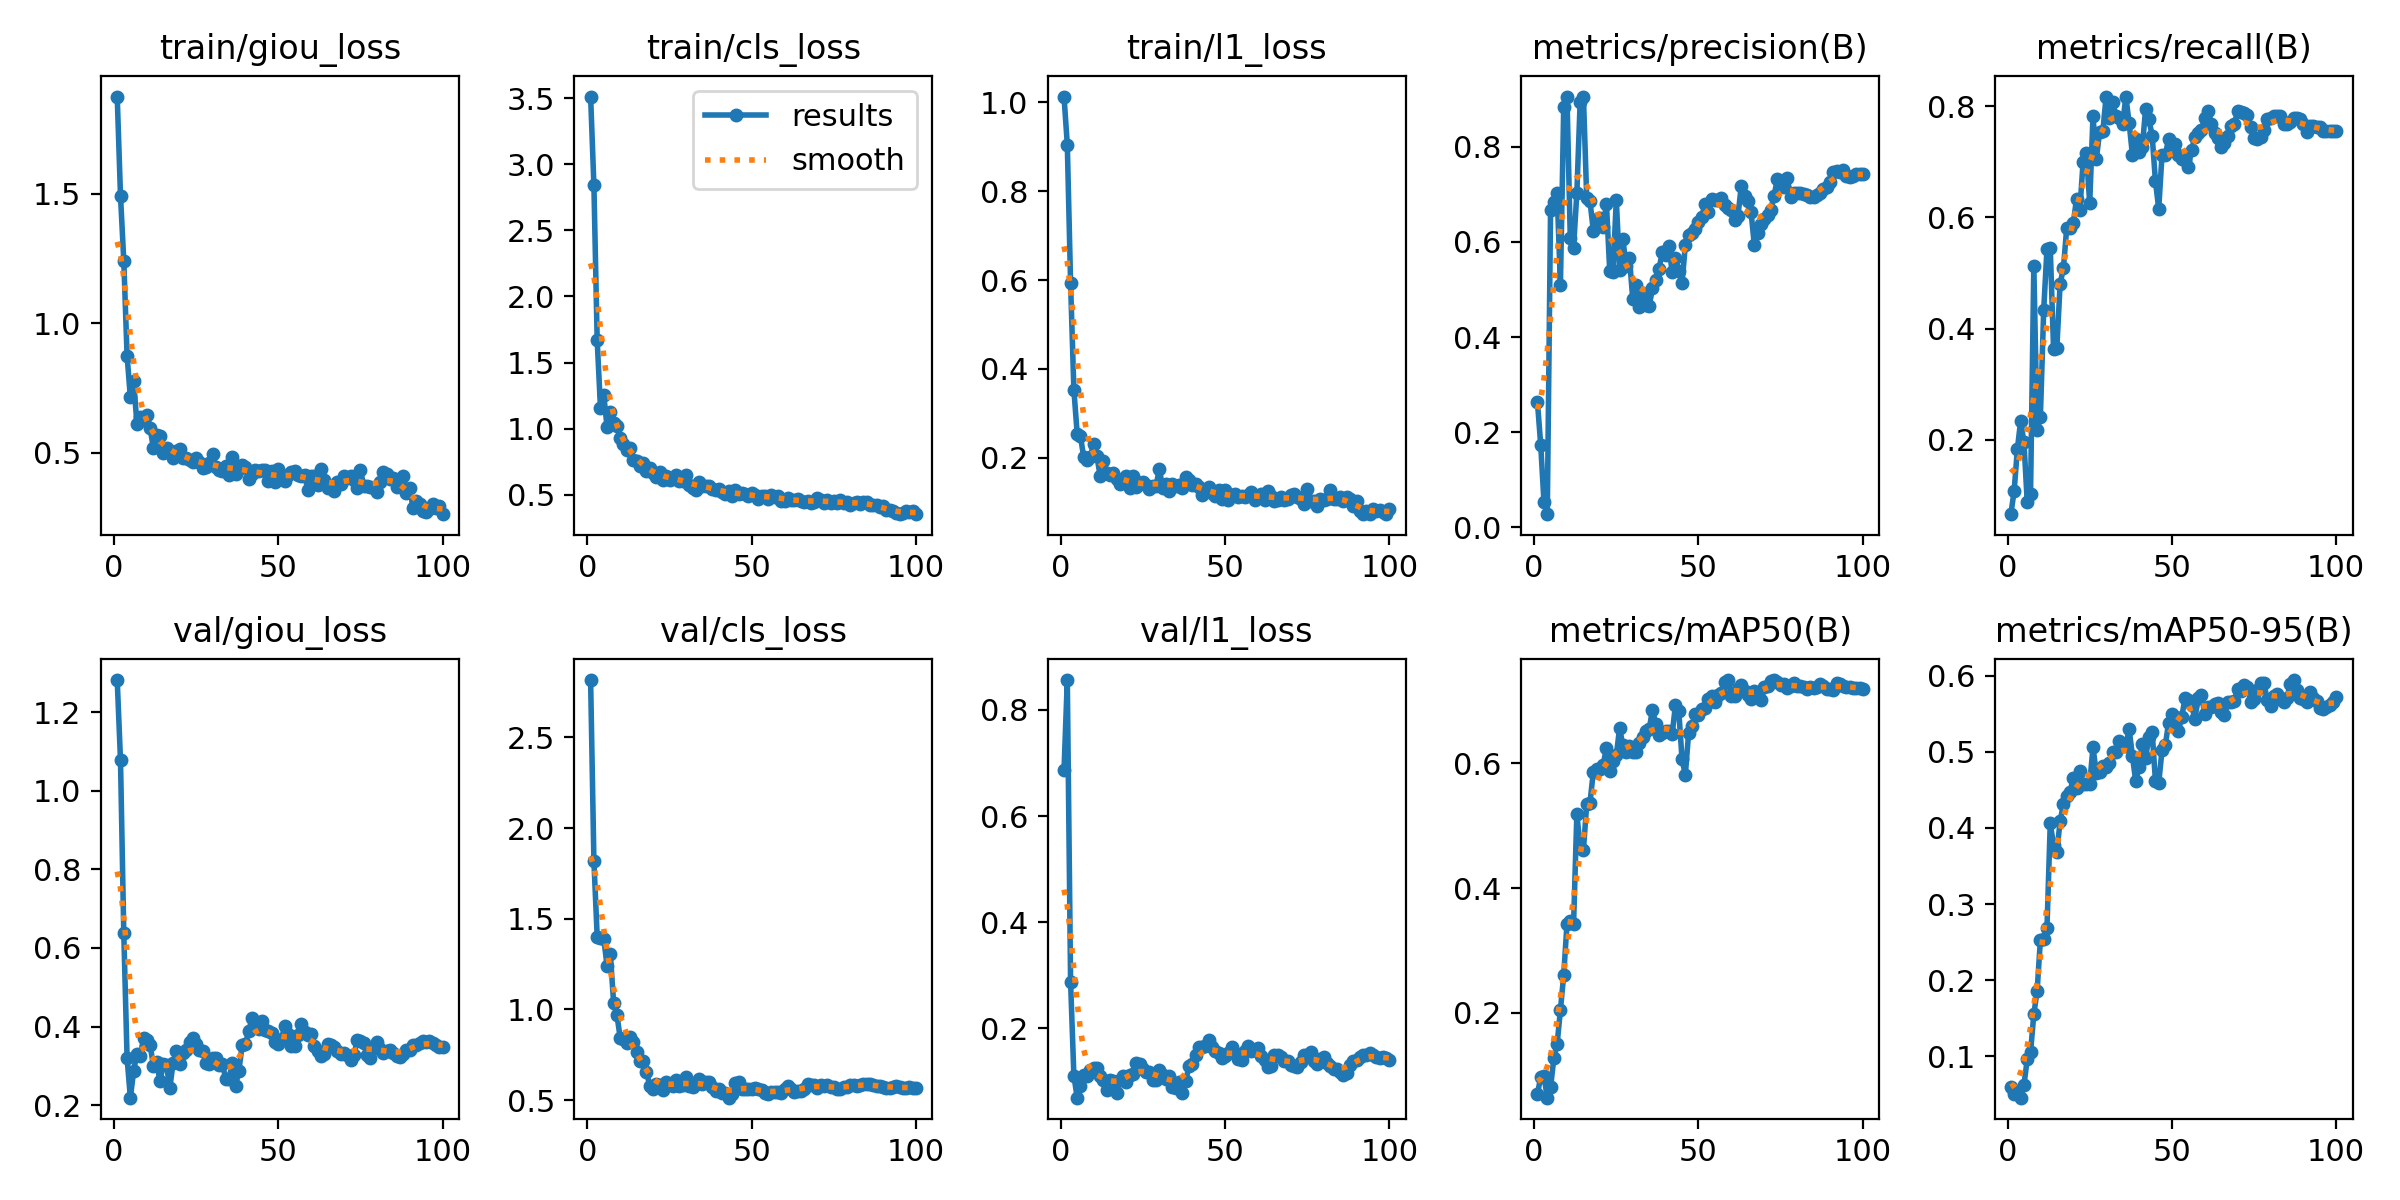

The table this chart was drawn from, first rows:
epoch, time, train/giou_loss, train/cls_loss, train/l1_loss, metrics/precision(B), metrics/recall(B), metrics/mAP50(B), metrics/mAP50-95(B), val/giou_loss, val/cls_loss, val/l1_loss, lr/pg0, lr/pg1, lr/pg2
1, 510.9, 1.875, 3.511, 1.013, 0.2638, 0.06653, 0.0696, 0.05987, 1.281, 2.816, 0.6859, 7.89e-05, 7.89e-05, 7.89e-05
2, 1011, 1.492, 2.842, 0.905, 0.1737, 0.1073, 0.09732, 0.05015, 1.077, 1.819, 0.8564, 0.0001614, 0.0001614, 0.0001614
3, 1493, 1.241, 1.667, 0.5927, 0.05225, 0.1839, 0.0987, 0.05106, 0.6371, 1.401, 0.2871, 0.0002423, 0.0002423, 0.0002423
4, 1982, 0.8754, 1.156, 0.3534, 0.02747, 0.2345, 0.06415, 0.04574, 0.32, 1.394, 0.1111, 0.0003215, 0.0003215, 0.0003215
5, 2447, 0.7143, 1.257, 0.2548, 0.6675, 0.1954, 0.08046, 0.06269, 0.219, 1.389, 0.06931, 0.0003991, 0.0003991, 0.0003991
6, 2912, 0.7771, 1.013, 0.249, 0.6846, 0.08773, 0.1276, 0.09621, 0.2871, 1.241, 0.09195, 0.000475, 0.000475, 0.000475
7, 3383, 0.6113, 1.127, 0.2009, 0.7036, 0.1033, 0.1502, 0.1051, 0.3309, 1.303, 0.1129, 0.0004948, 0.0004948, 0.0004948
8, 3846, 0.6372, 1.044, 0.1958, 0.5097, 0.5131, 0.2047, 0.1555, 0.3254, 1.037, 0.111, 0.0004895, 0.0004895, 0.0004895
9, 4321, 0.6273, 1.02, 0.2016, 0.8834, 0.2181, 0.2608, 0.1858, 0.37, 0.9697, 0.1221, 0.0004843, 0.0004843, 0.0004843
10, 4788, 0.6452, 0.9312, 0.2317, 0.9043, 0.242, 0.3425, 0.2531, 0.3646, 0.8429, 0.1253, 0.0004791, 0.0004791, 0.0004791
11, 5251, 0.5944, 0.8812, 0.2037, 0.6075, 0.4328, 0.3467, 0.2539, 0.3535, 0.8387, 0.1254, 0.0004739, 0.0004739, 0.0004739
12, 5724, 0.5207, 0.841, 0.1594, 0.5883, 0.5431, 0.3424, 0.2686, 0.3003, 0.8165, 0.1107, 0.0004687, 0.0004687, 0.0004687
13, 6200, 0.5709, 0.8531, 0.1929, 0.7035, 0.5447, 0.519, 0.406, 0.3107, 0.8455, 0.1028, 0.0004635, 0.0004635, 0.0004635
14, 6665, 0.5657, 0.7658, 0.1651, 0.8943, 0.3639, 0.4638, 0.3775, 0.2601, 0.8216, 0.08443, 0.0004583, 0.0004583, 0.0004583
15, 7134, 0.5007, 0.7586, 0.1623, 0.9059, 0.3652, 0.4612, 0.3686, 0.304, 0.767, 0.1026, 0.0004531, 0.0004531, 0.0004531
16, 7601, 0.5177, 0.721, 0.166, 0.6924, 0.4806, 0.5346, 0.409, 0.3013, 0.7174, 0.1003, 0.0004479, 0.0004479, 0.0004479
17, 8065, 0.5052, 0.7403, 0.1521, 0.6857, 0.5084, 0.5366, 0.4313, 0.2434, 0.7164, 0.07802, 0.0004427, 0.0004427, 0.0004427
18, 8543, 0.48, 0.6821, 0.1415, 0.624, 0.5806, 0.5862, 0.4418, 0.3077, 0.6558, 0.1017, 0.0004375, 0.0004375, 0.0004375
19, 9027, 0.5072, 0.7013, 0.1481, 0.6477, 0.5811, 0.5911, 0.447, 0.3375, 0.5788, 0.1108, 0.0004323, 0.0004323, 0.0004323
20, 9488, 0.5151, 0.6638, 0.1592, 0.6496, 0.5894, 0.5906, 0.4659, 0.3055, 0.5617, 0.09824, 0.0004271, 0.0004271, 0.0004271
21, 9942, 0.4808, 0.6331, 0.1326, 0.6317, 0.6337, 0.5971, 0.4522, 0.3321, 0.5863, 0.1116, 0.0004219, 0.0004219, 0.0004219
22, 10406, 0.4795, 0.6693, 0.1602, 0.6804, 0.6137, 0.6249, 0.4752, 0.3398, 0.5835, 0.1138, 0.0004166, 0.0004166, 0.0004166
23, 10872, 0.4728, 0.6132, 0.1343, 0.5393, 0.7, 0.5872, 0.4572, 0.3596, 0.5548, 0.1355, 0.0004114, 0.0004114, 0.0004114
24, 11333, 0.4664, 0.6421, 0.144, 0.5373, 0.7148, 0.6029, 0.4573, 0.3706, 0.599, 0.1336, 0.0004062, 0.0004062, 0.0004062
25, 11793, 0.4818, 0.6096, 0.1446, 0.6888, 0.6251, 0.6127, 0.4579, 0.3548, 0.5886, 0.1231, 0.000401, 0.000401, 0.000401
26, 12251, 0.4655, 0.6254, 0.1389, 0.5411, 0.782, 0.6559, 0.5058, 0.3393, 0.5787, 0.1177, 0.0003958, 0.0003958, 0.0003958
27, 12709, 0.4429, 0.6492, 0.1305, 0.6058, 0.704, 0.6285, 0.4728, 0.3385, 0.6108, 0.1182, 0.0003906, 0.0003906, 0.0003906
28, 13175, 0.4447, 0.6023, 0.1358, 0.5488, 0.7529, 0.618, 0.474, 0.3065, 0.5773, 0.1035, 0.0003854, 0.0003854, 0.0003854
29, 13645, 0.4595, 0.6048, 0.1377, 0.5671, 0.7556, 0.6271, 0.4812, 0.3047, 0.5841, 0.1032, 0.0003802, 0.0003802, 0.0003802
30, 14101, 0.4977, 0.6471, 0.1748, 0.4801, 0.8171, 0.6183, 0.4797, 0.3199, 0.6248, 0.1219, 0.000375, 0.000375, 0.000375
31, 14560, 0.4446, 0.5763, 0.1329, 0.5097, 0.7778, 0.6186, 0.4851, 0.3195, 0.5764, 0.1128, 0.0003698, 0.0003698, 0.0003698
32, 15025, 0.4349, 0.554, 0.1418, 0.463, 0.8067, 0.6324, 0.5002, 0.3018, 0.5735, 0.1049, 0.0003646, 0.0003646, 0.0003646
33, 15492, 0.4295, 0.5331, 0.1243, 0.4928, 0.7822, 0.6426, 0.4998, 0.3059, 0.589, 0.1096, 0.0003594, 0.0003594, 0.0003594
34, 15954, 0.4506, 0.5975, 0.1404, 0.4682, 0.7781, 0.651, 0.514, 0.2658, 0.6145, 0.08923, 0.0003542, 0.0003542, 0.0003542
35, 16439, 0.416, 0.5659, 0.1365, 0.4657, 0.7674, 0.6542, 0.5082, 0.2662, 0.5903, 0.08706, 0.0003489, 0.0003489, 0.0003489
36, 16901, 0.4831, 0.5656, 0.1379, 0.5023, 0.8165, 0.6857, 0.508, 0.307, 0.6006, 0.09913, 0.0003437, 0.0003437, 0.0003437
37, 17369, 0.4206, 0.5654, 0.1331, 0.521, 0.7693, 0.6623, 0.5297, 0.2491, 0.602, 0.07806, 0.0003385, 0.0003385, 0.0003385
38, 17845, 0.4383, 0.5449, 0.1573, 0.5429, 0.7118, 0.6449, 0.4944, 0.2866, 0.5712, 0.1, 0.0003333, 0.0003333, 0.0003333
39, 18314, 0.4529, 0.5386, 0.1503, 0.5796, 0.7403, 0.6489, 0.4614, 0.3517, 0.5502, 0.1287, 0.0003281, 0.0003281, 0.0003281
40, 18784, 0.4456, 0.5409, 0.14, 0.5723, 0.7166, 0.6522, 0.48, 0.3552, 0.5621, 0.1336, 0.0003229, 0.0003229, 0.0003229
41, 19264, 0.4001, 0.5249, 0.1408, 0.5912, 0.7259, 0.6514, 0.5104, 0.3878, 0.5381, 0.1507, 0.0003177, 0.0003177, 0.0003177
42, 19728, 0.4194, 0.507, 0.1337, 0.536, 0.7944, 0.6467, 0.4924, 0.4211, 0.5382, 0.1645, 0.0003125, 0.0003125, 0.0003125
43, 20216, 0.4341, 0.5285, 0.1168, 0.5658, 0.7759, 0.6934, 0.5189, 0.4092, 0.5133, 0.1653, 0.0003073, 0.0003073, 0.0003073
44, 20692, 0.429, 0.4879, 0.1279, 0.5392, 0.747, 0.6842, 0.526, 0.3946, 0.5316, 0.1673, 0.0003021, 0.0003021, 0.0003021
45, 21179, 0.4352, 0.5365, 0.1336, 0.5129, 0.6646, 0.6063, 0.4616, 0.4144, 0.594, 0.1776, 0.0002969, 0.0002969, 0.0002969
46, 21650, 0.4331, 0.5047, 0.1211, 0.5939, 0.6155, 0.5813, 0.4588, 0.3918, 0.598, 0.164, 0.0002917, 0.0002917, 0.0002917
47, 22112, 0.3912, 0.5143, 0.115, 0.6144, 0.7126, 0.6488, 0.5026, 0.3889, 0.5635, 0.1579, 0.0002865, 0.0002865, 0.0002865
48, 22581, 0.4292, 0.5035, 0.1274, 0.6192, 0.7126, 0.6603, 0.5088, 0.3832, 0.5623, 0.1526, 0.0002813, 0.0002813, 0.0002813
49, 23048, 0.3864, 0.4918, 0.1077, 0.6273, 0.7405, 0.6781, 0.5383, 0.3617, 0.5604, 0.1443, 0.000276, 0.000276, 0.000276
50, 23509, 0.4396, 0.5121, 0.1275, 0.643, 0.7283, 0.6779, 0.5498, 0.3554, 0.5602, 0.1482, 0.0002708, 0.0002708, 0.0002708
51, 23968, 0.4014, 0.5003, 0.1061, 0.6535, 0.7321, 0.6872, 0.5457, 0.3693, 0.568, 0.1528, 0.0002656, 0.0002656, 0.0002656
52, 24426, 0.3903, 0.4688, 0.1162, 0.6794, 0.7124, 0.6886, 0.5278, 0.4016, 0.5619, 0.1648, 0.0002604, 0.0002604, 0.0002604
53, 24882, 0.4169, 0.4891, 0.1176, 0.6629, 0.705, 0.7026, 0.5461, 0.381, 0.5565, 0.154, 0.0002552, 0.0002552, 0.0002552
54, 25345, 0.4266, 0.4898, 0.1127, 0.69, 0.7028, 0.7069, 0.5702, 0.3505, 0.5364, 0.1419, 0.00025, 0.00025, 0.00025
55, 25803, 0.4296, 0.4725, 0.1149, 0.6885, 0.691, 0.6975, 0.5676, 0.3507, 0.5335, 0.1404, 0.0002448, 0.0002448, 0.0002448
56, 26256, 0.4159, 0.4979, 0.1115, 0.6877, 0.7211, 0.709, 0.5612, 0.3772, 0.5446, 0.1569, 0.0002396, 0.0002396, 0.0002396
57, 26710, 0.4106, 0.4872, 0.1161, 0.6931, 0.7442, 0.7128, 0.5433, 0.4071, 0.5464, 0.1667, 0.0002344, 0.0002344, 0.0002344
58, 27178, 0.4158, 0.4946, 0.124, 0.677, 0.7519, 0.7304, 0.5703, 0.3867, 0.5423, 0.1581, 0.0002292, 0.0002292, 0.0002292
59, 27640, 0.3554, 0.4542, 0.1044, 0.6722, 0.7567, 0.7332, 0.5748, 0.3777, 0.5415, 0.1588, 0.000224, 0.000224, 0.000224
60, 28105, 0.4095, 0.4568, 0.1134, 0.6664, 0.7787, 0.7072, 0.5491, 0.3818, 0.5597, 0.1629, 0.0002188, 0.0002188, 0.0002188
... 40 more rows
